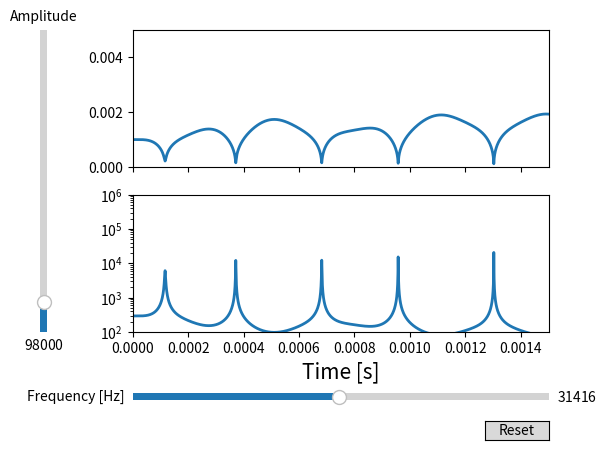

This chart was generated by the following Python code:
import matplotlib
import matplotlib.pyplot as plt
import numpy as np

from matplotlib.widgets import Button, Slider
from scipy.integrate import solve_ivp

matplotlib.rcParams['axes.labelsize'] = 15
variables = [r"$\dot R$ [m/s]", r"$R$ [m]", r"$Temp$ [K]"]

# Constantes
patm        = 98000     # Pascals
T_amb       = 293       # Kelvin
N           = 6e15      # Num Particulas
kb          = 1.38e-23  # J/K

rho_agua    = 1000      # kg/m^3
viscosidad  = 0.001      # Pa*s == kg/s
s_sup       = 7e-2  # N/m

# P acustica
def ps(t, A, w, d = 0):
    return A * np.sin(t*w + d)   

A  = patm
w  = 2*np.pi * 5000
d  = 3*np.pi/2
ps_vars = [A,w,d]

# Sist Eq
def fun(t, y, ps_vars):
    vel, radi, temp = y
    vDot = (
                - 3/2 * np.power(vel,2)
                + (
                    3/4 * N*kb*temp/(np.pi*np.power(radi,3))
                    - (2*s_sup+4*viscosidad*vel)/radi
                    - patm
                    - ps(t, *ps_vars)
                )/rho_agua
            )/radi
    rDot = vel
    tDot = - 2 * temp * vel/radi

    return vDot,rDot,tDot  

# Cond Iniciales
y0 = [0, 1e-3, T_amb] # m/s , m, Kelvin

# DiffEq Solver
def sol(y0, t, args):
    return solve_ivp(fun, t, y0, args = args, max_step = 1e-6, rtol = 1e-12)

t = (0.,0.0015)

# Create the figure and the line that we will manipulate
fig, ax = plt.subplots(2, sharex = True)

ax[-1].set(xlim = t, xlabel = 'Time [s]')
ax[0].set(ylim = (0,0.005))
ax[1].set(ylim = (100,1e6), yscale = 'log')

s = sol(y0, t, args = [[A,w,d]])
lineR, = ax[0].plot(s.t, s.y[1], lw=2)
lineT, = ax[1].plot(s.t, s.y[2], lw=2)


# adjust the main plot to make room for the sliders
fig.subplots_adjust(left=0.25, bottom=0.25)

# Make a horizontal slider to control the frequency.
axfreq = fig.add_axes([0.25, 0.1, 0.65, 0.03])
freq_slider = Slider(
    ax=axfreq,
    label = 'Frequency [Hz]',
    valmin = 2*np.pi * 100,
    valmax = 2*np.pi * 10000,
    valinit = w,
)

# Make a vertically oriented slider to control the amplitude
axamp = fig.add_axes([0.1, 0.25, 0.0225, 0.63])
amp_slider = Slider(
    ax=axamp,
    label = "Amplitude",
    valmin = 0,
    valmax = 10*patm,
    valinit = A,
    orientation="vertical"
)


# The function to be called anytime a slider's value changes
def update(val):
    s = sol(y0, t, args = [[amp_slider.val,freq_slider.val,d]])

    lineR.set_xdata(s.t)
    lineR.set_ydata(s.y[1])
    lineT.set_xdata(s.t)
    lineT.set_ydata(s.y[2])

    fig.canvas.draw_idle()


# register the update function with each slider
freq_slider.on_changed(update)
amp_slider.on_changed(update)

# Create a `matplotlib.widgets.Button` to reset the sliders to initial values.
resetax = fig.add_axes([0.8, 0.025, 0.1, 0.04])
button = Button(resetax, 'Reset', hovercolor='0.975')


def reset(event):
    freq_slider.reset()
    amp_slider.reset()
button.on_clicked(reset)

plt.show()